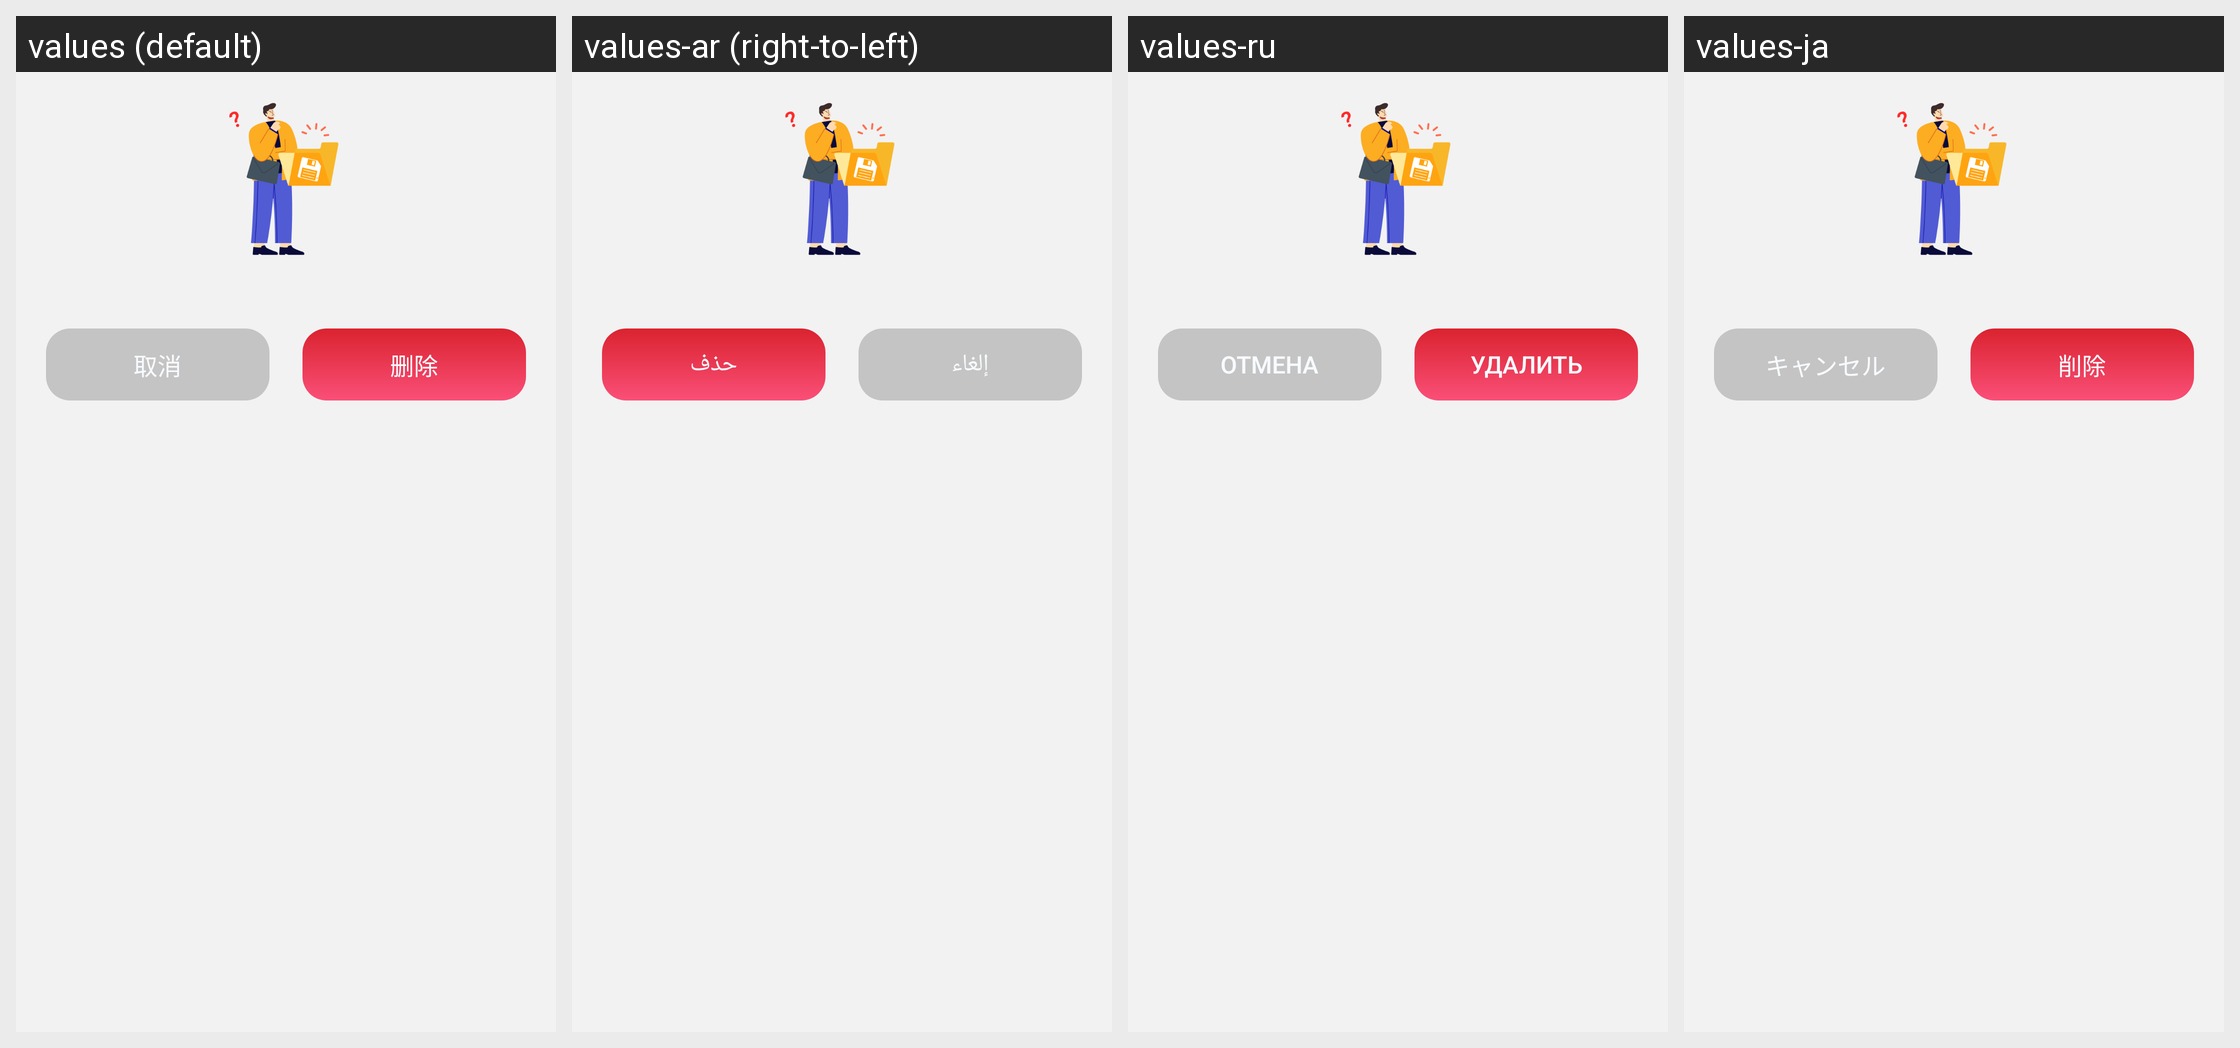

For this localized Android screen grid, give each drawn string resource with its value in every locale shown.
Android screen res/layout/files_dialog_confirm.xml rendered under 4 locales, left to right: values (default), values-ar (right-to-left), values-ru, values-ja. Device: Nexus 5 (rendered at 1080×1920; each locale shown at half size, 540×960, under a caption strip naming it); theme Theme.PdfReader.
Other locales in the repository, not shown: values-de, values-en, values-es, values-fr, values-ko, values-ms, values-pt, values-zh-rTW.
Strings drawn on this screen, with the default value and each locale's value (text and hints the layout hard-codes, and strings that could not be matched under every locale, appear in the picture but are not listed):

cancel
  values: 取消
  values-ar: إلغاء
  values-ru: Отмена
  values-ja: キャンセル

delete
  values: 删除
  values-ar: حذف
  values-ru: Удалить
  values-ja: 削除
